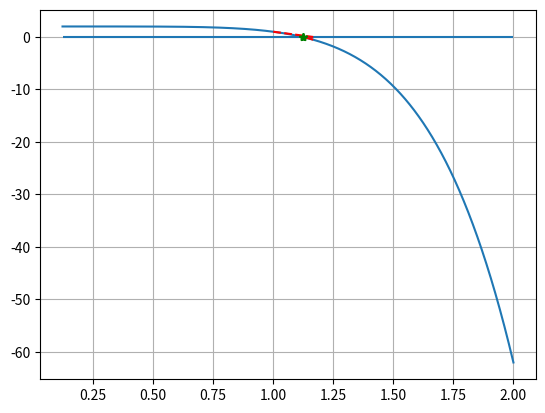

Reproduce this figure in Python.
import numpy as np
import matplotlib.pyplot as plt

''' This is a Newton's method root-finding algorithm, which is guaranteed to converge
for functions where the root does not lie close to a location where the derivative
is equal to zero.
'''
h = 1e-3
print(f'h = {h:.3f}')
def func(x):
	y = (-x**6 + 2)
	return y

def dfunc(h, xold, xnew, func):
	dy = func(xnew) - func(xold)
	dydx = dy/h
	return dydx

def newton(x0, func, deriv, tol=1e-3):
	xold = x0
	xnew = x0 + h
	xplot = [xold]
	f = func(xold)
	yplot = [f]
	i = 0
	max_iter = 10
	print('Entering main loop')
	while abs(f) > tol:
		df = dfunc(h, xold, xnew, func)
		xnew = xold - f/df
		print(xnew)
		xplot.append(xnew)
		f = func(xnew)
		yplot.append(f)
		xold = xnew
		xnew = xold + h
		i += 1
		if i > max_iter:
			print('ERROR: Max iterations achieved')
			break
		if abs(f) <= tol:
			print('Convergence obtained')
			print(f'Root: x = {xold:.3f}')
			# return xold
	if xplot[0] > xplot[-1]:
		xgraph = np.linspace(xplot[-1] - 1, xplot[0] + 1, 1000)
	else:
		xgraph = np.linspace(xplot[0] + 1, xplot[-1] - 1, 1000)
	ygraph = func(xgraph)
	plt.plot(xgraph, ygraph)
	plt.hlines(0., xgraph[-1], xgraph[0])
	for i in range(len(xplot)-1):
		plt.plot([xplot[i], xplot[i+1]], [yplot[i], 0.], 'r--')
		plt.plot(xplot[-1], 0., 'g*')
	plt.grid(True)
	plt.show()
	print(xplot)


if __name__ == '__main__':
	newton(1, func, dfunc)